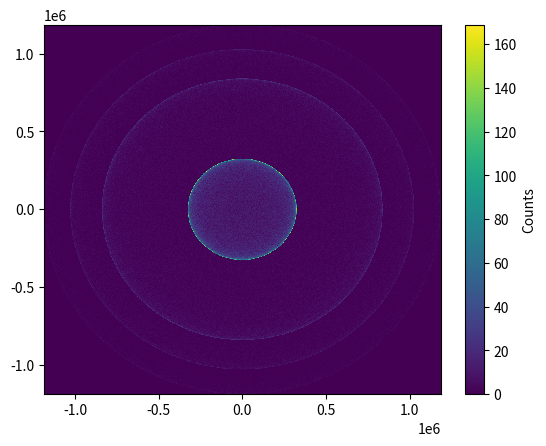
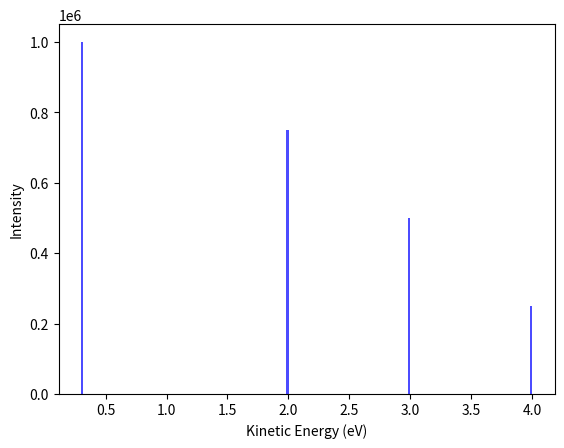

The script that saved these images, in order:
# import numpy as np
# import matplotlib.pyplot as plt
# from mpl_toolkits.mplot3d import Axes3D

# # Define the radius
# r = 1

# # Generate coordinates
# theta = np.linspace(0, 2.*np.pi, 100)
# phi = np.linspace(0, np.pi, 100)
# theta, phi = np.meshgrid(theta, phi)
# x = r * np.sin(phi) * np.cos(theta)
# y = r * np.sin(phi) * np.sin(theta)
# z = r * np.cos(phi)

# # Create a 3D plot
# fig = plt.figure()
# ax1 = fig.add_subplot(121, projection='3d')
# ax1.set_box_aspect([1,1,1])  # equal scaling
# ax1.plot_surface(x, y, z, rstride=5, cstride=5, color='k', edgecolors='w')

# # Create a 2D projection
# ax2 = fig.add_subplot(122)
# ax2.set_aspect('equal')
# ax2.contour(x, y, z)

# plt.show()


# # Create a 3D plot
# fig = plt.figure()
# ax1 = fig.add_subplot(121, projection='3d')
# ax1.set_box_aspect([1,1,1])  # equal scaling
# ax1.plot_surface(x, y, z, rstride=5, cstride=5, color='k', edgecolors='w')

# # Create a 2D projection with a false color map of the density
# ax2 = fig.add_subplot(122)
# ax2.set_aspect('equal')
# h = ax2.hist2d(x.flatten(), y.flatten(), bins=20, cmap='viridis')  # increase number of bins

# # Add a color bar
# cbar = plt.colorbar(h[3], ax=ax2)
# cbar.set_label('Density')

# plt.show()


# import numpy as np
# import matplotlib.pyplot as plt

# # Generate a distribution of velocities
# n_particles = 1000000
# v = np.random.normal(0, 1, (n_particles, 3))  # 3D velocities

# # Calculate the speed of each particle
# speed = np.linalg.norm(v, axis=1)

# # Transform speeds to positions using VMI principles
# # In a real VMI experiment, this would be a complex transformation involving electric/magnetic fields
# # Here we just use a simple transformation for illustration
# r = speed  # radius is proportional to speed
# theta = np.random.uniform(0, 2*np.pi, n_particles)  # random direction
# x = r * np.cos(theta)
# y = r * np.sin(theta)

# # Create a 2D projection (VMI image)
# fig, ax = plt.subplots()
# h = ax.hist2d(x, y, bins=100, cmap='viridis')

# # Add a color bar
# cbar = plt.colorbar(h[3], ax=ax)
# cbar.set_label('Counts')

# plt.show()

#%%
import numpy as np
import matplotlib.pyplot as plt

# Constants
electron_mass = 9.10938356e-31  # kg
electron_charge = 1.60217662e-19  # C
volt_to_joule = electron_charge  # conversion factor

# Specify the kinetic energies of the 4 electrons

# Specify the kinetic energies of the 4 electrons
kinetic_energies = np.array([0.3, 2, 3, 4]) * volt_to_joule  # eV to J

# Generate a distribution of particles with these kinetic energies
n_particles_per_energy = np.array([1000000, 750000, 500000, 250000])  # more particles for smaller energies
kinetic_energies = np.repeat(kinetic_energies, n_particles_per_energy)

# Rest of the code remains the same

# Calculate the speed of each particle from its kinetic energy
speeds = np.sqrt(2 * kinetic_energies / electron_mass)

# Generate random directions
theta = np.random.uniform(0, 2*np.pi, len(kinetic_energies))  # azimuthal angle


phi = np.arccos(2 * np.random.random(len(kinetic_energies)) - 1)  # polar angle

# Transform speeds to positions using VMI principles
# In a real VMI experiment, this would be a complex transformation involving electric/magnetic fields
# Here we just use a simple transformation for illustration
x = speeds * np.sin(phi) * np.cos(theta)
y = speeds * np.sin(phi) * np.sin(theta)

# Create a 2D projection (VMI image)
fig, ax = plt.subplots()
h = ax.hist2d(x, y, bins=1000, cmap='viridis')

# Add a color bar
cbar = plt.colorbar(h[3], ax=ax)
cbar.set_label('Counts')
# Create a histogram of the kinetic energies
fig, ax = plt.subplots()
counts, bins, patches = ax.hist(kinetic_energies / volt_to_joule, bins=200, color='blue', alpha=0.7)

# Set the x and y labels
ax.set_xlabel('Kinetic Energy (eV)')
ax.set_ylabel('Intensity')

plt.show()

# %%
